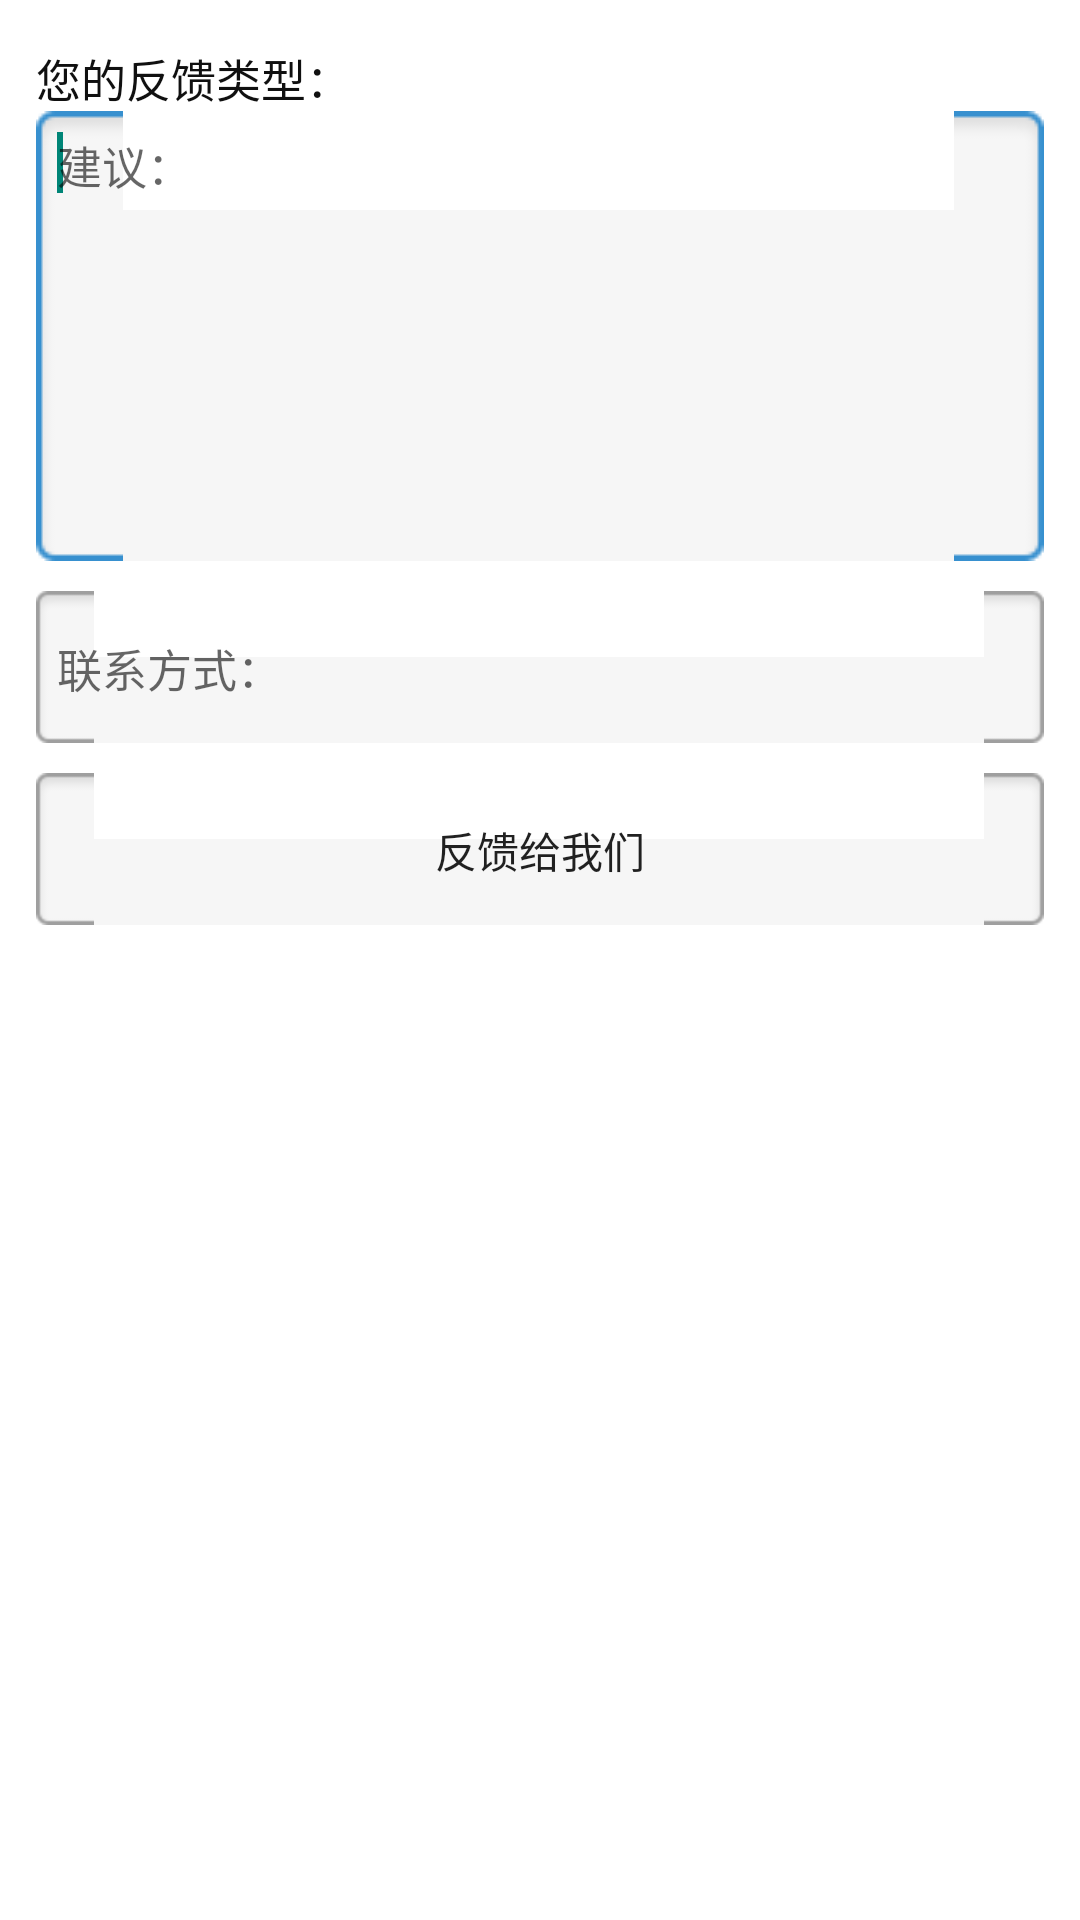

Produce the Android XML layout that renders to this screen, including the resource entries it uses.
<!-- AndroidManifest.xml: application theme Theme.AppCompat.Light -->
<!-- res/layout/activity_feedback.xml -->
<?xml version="1.0" encoding="utf-8"?>
<ScrollView xmlns:android="http://schemas.android.com/apk/res/android"
    android:layout_width="fill_parent"
    android:layout_height="fill_parent"
    android:background="@android:color/white" >

    <LinearLayout
        android:layout_width="fill_parent"
        android:layout_height="fill_parent"
        android:background="@android:color/white"
        android:orientation="vertical"
        android:paddingLeft="12dip"
        android:paddingRight="12dip" >

        <TextView
            android:layout_width="wrap_content"
            android:layout_height="wrap_content"
            android:layout_marginTop="15dip"
            android:text="@string/feekback_type"
            android:textColor="#FF101010"
            android:textSize="15sp" />

        <EditText
            android:id="@+id/view_feedback_msg"
            android:layout_width="fill_parent"
            android:layout_height="150dp"
            android:background="@drawable/edit_text_grey_bg"
            android:ems="10"
            android:gravity="top"
            android:hint="@string/feedback_propose_title"
            android:textColor="#FF101010"
            android:textSize="15sp" >

            <requestFocus />
        </EditText>

        <EditText
            android:id="@+id/view_feedback_contact"
            android:layout_width="match_parent"
            android:layout_height="wrap_content"
            android:layout_marginTop="10dip"
            android:background="@drawable/edit_text_grey_bg"
            android:hint="@string/feedback_other_title"
            android:textColor="#FF101010"
            android:textSize="15sp" />

        <Button
            android:id="@+id/btn_send_feedback"
            android:layout_width="match_parent"
            android:layout_height="wrap_content"
            android:layout_marginTop="10sp"
            android:background="@drawable/edit_text_grey_bg"
            android:text="@string/send_feedback" />
    </LinearLayout>

</ScrollView>
<!-- resources referenced by this layout -->
<resources>
  <!-- drawable edit_text_grey_bg (drawable) -->
  <?xml version="1.0" encoding="utf-8"?>
  
  <selector xmlns:android="http://schemas.android.com/apk/res/android">
  
      <item android:drawable="@drawable/edit_text_selected_bg" android:state_pressed="true"/>
      <item android:drawable="@drawable/edit_text_selected_bg" android:state_selected="true"/>
      <item android:drawable="@drawable/edit_text_selected_bg" android:state_focused="true"/>
      <item android:drawable="@drawable/edit_text_unselected_bg" android:state_focused="false" android:state_pressed="false" android:state_selected="false"/>
  
  </selector>
  <string name="feedback_other_title">联系方式：</string>
  <string name="feedback_propose_title">建议：</string>
  <string name="feekback_type">您的反馈类型：</string>
  <string name="send_feedback">反馈给我们</string>
</resources>
